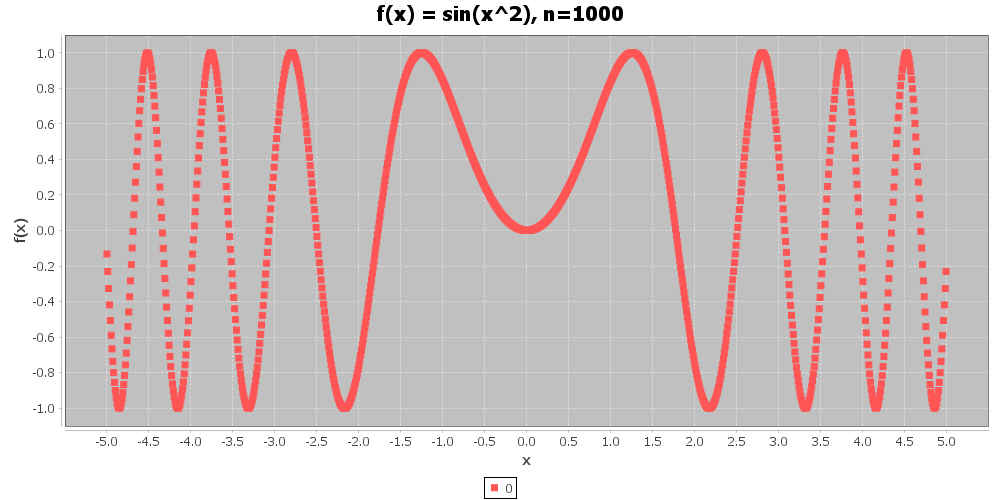

The file beside this chart, header and first rows:
-5.0, -0.13235175009777303
-4.99, -0.2305
-4.98, -0.3263
-4.97, -0.4185
-4.96, -0.5065
-4.95, -0.5893
-4.94, -0.6662
-4.93, -0.7365
-4.92, -0.7994
-4.91, -0.8545
-4.9, -0.9013
-4.89, -0.9393
-4.88, -0.9683
-4.87, -0.988
-4.86, -0.9983
-4.85, -0.9992
-4.84, -0.9907
-4.83, -0.973
-4.82, -0.9462
-4.81, -0.9107
-4.8, -0.8669
-4.79, -0.8151
-4.78, -0.756
-4.77, -0.6902
-4.76, -0.6182
-4.75, -0.5408
-4.74, -0.4586
-4.73, -0.3725
-4.72, -0.2833
-4.71, -0.1918
-4.7, -0.09869
-4.69, -0.004951
-4.68, 0.08863
-4.67, 0.1812
-4.66, 0.2721
-4.65, 0.3604
-4.64, 0.4453
-4.63, 0.5263
-4.62, 0.6026
-4.61, 0.6736
-4.6, 0.7387
-4.59, 0.7974
-4.58, 0.8493
-4.57, 0.894
-4.56, 0.9311
-4.55, 0.9605
-4.54, 0.9818
-4.53, 0.9949
-4.52, 0.9999
-4.51, 0.9968
-4.5, 0.9855
-4.49, 0.9663
-4.48, 0.9394
-4.47, 0.905
-4.46, 0.8634
-4.45, 0.8151
-4.44, 0.7605
-4.43, 0.7
-4.42, 0.6341
-4.41, 0.5634
-4.4, 0.4886
... 939 more rows
